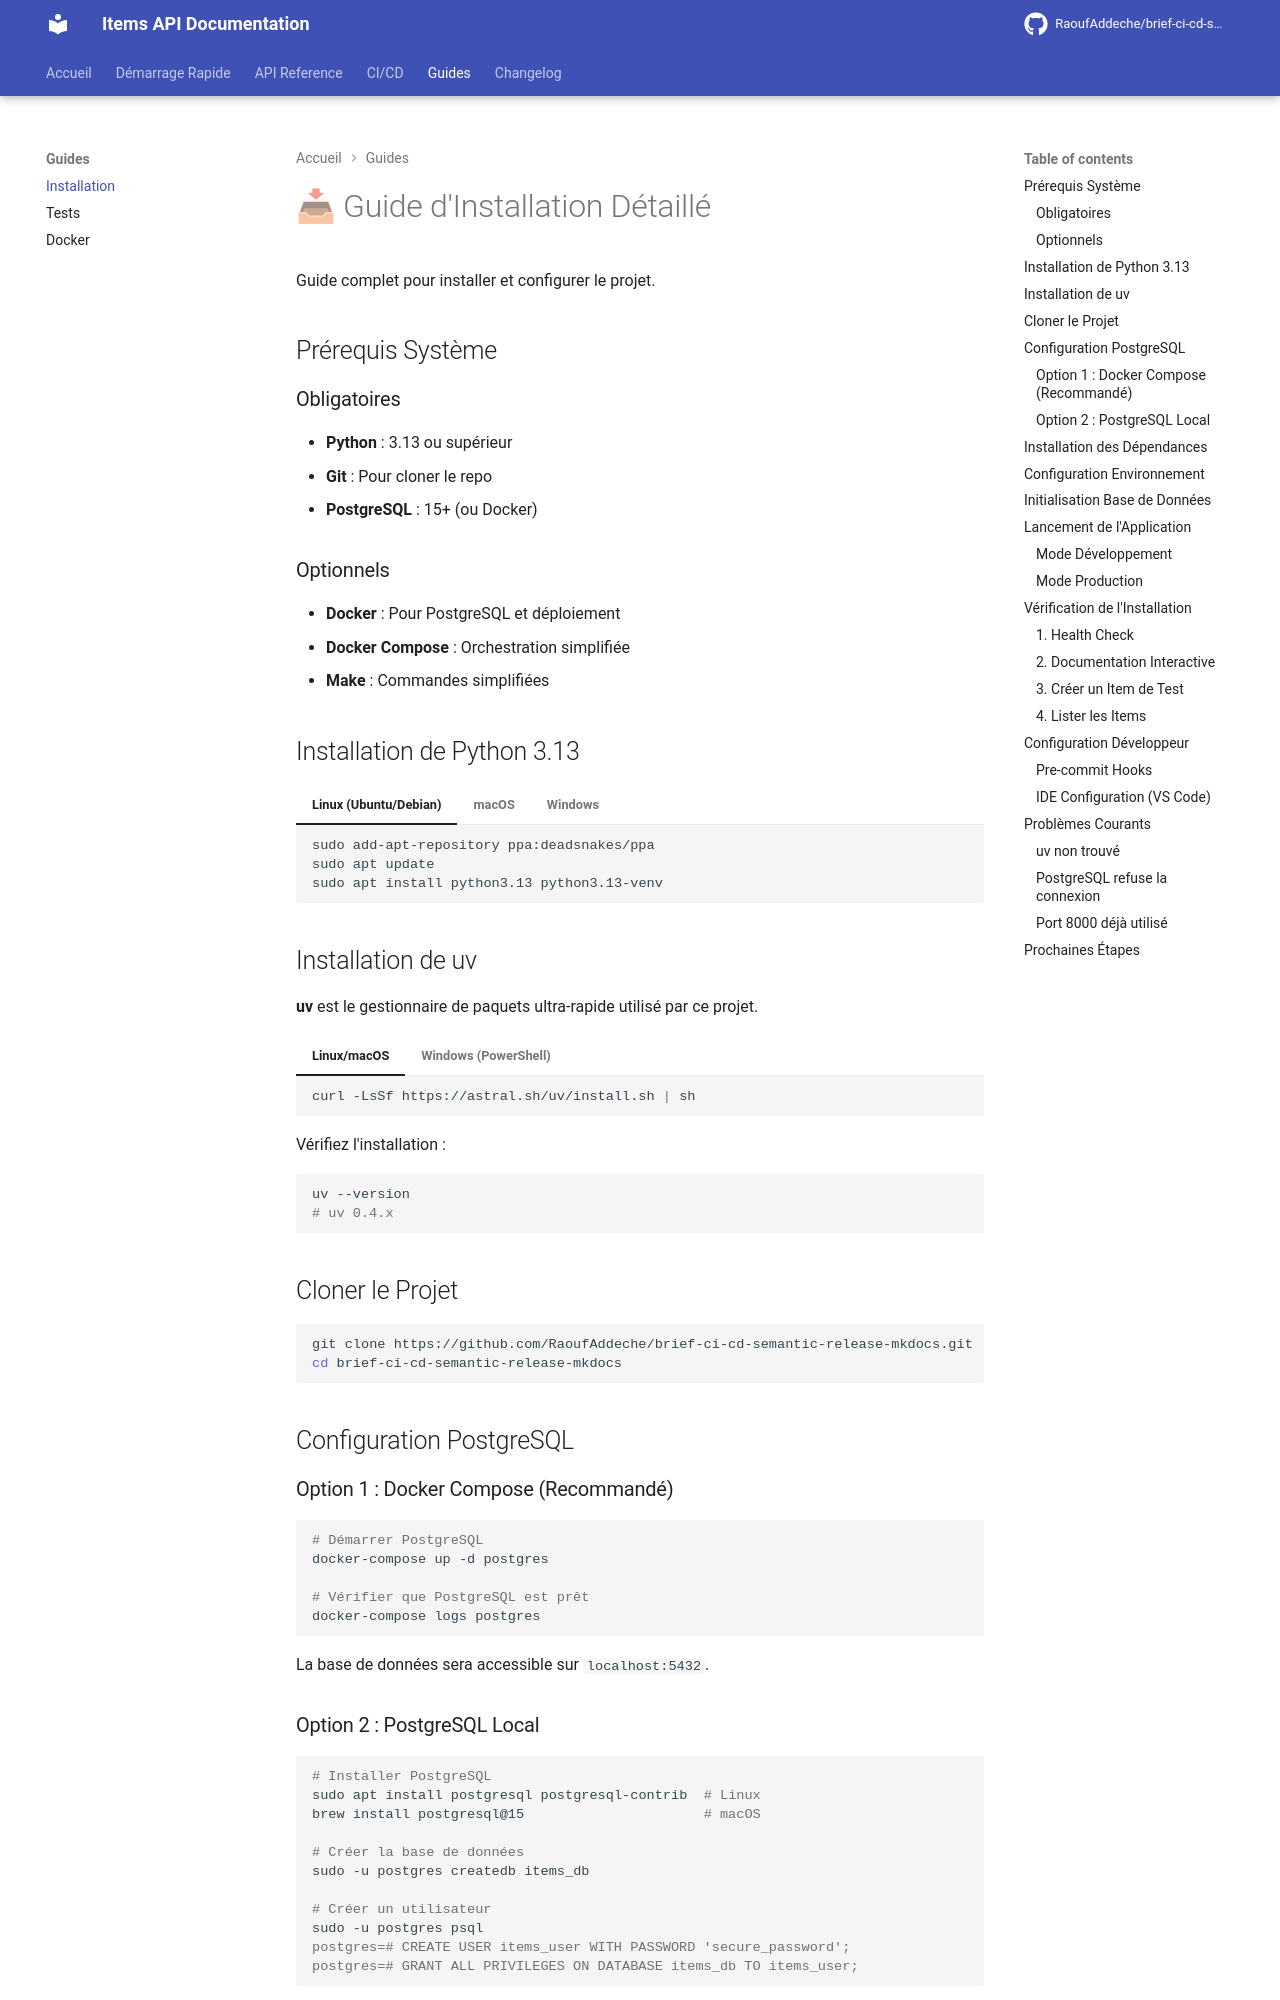

repository: RaoufAddeche/brief-ci-cd-semantic-release-mkdocs · page: guides/installation/index.html · generator: mkdocs

# 📥 Guide d'Installation Détaillé

Guide complet pour installer et configurer le projet.

## Prérequis Système

### Obligatoires
- **Python** : 3.13 ou supérieur
- **Git** : Pour cloner le repo
- **PostgreSQL** : 15+ (ou Docker)

### Optionnels
- **Docker** : Pour PostgreSQL et déploiement
- **Docker Compose** : Orchestration simplifiée
- **Make** : Commandes simplifiées

## Installation de Python 3.13

=== "Linux (Ubuntu/Debian)"

    ```bash
    sudo add-apt-repository ppa:deadsnakes/ppa
    sudo apt update
    sudo apt install python3.13 python3.13-venv
    ```

=== "macOS"

    ```bash
    brew install python@3.13
    ```

=== "Windows"

    Téléchargez depuis [python.org](https://www.python.org/downloads/)

## Installation de uv

**uv** est le gestionnaire de paquets ultra-rapide utilisé par ce projet.

=== "Linux/macOS"

    ```bash
    curl -LsSf https://astral.sh/uv/install.sh | sh
    ```

=== "Windows (PowerShell)"

    ```powershell
    powershell -c "irm https://astral.sh/uv/install.ps1 | iex"
    ```

Vérifiez l'installation :

```bash
uv --version
# uv 0.4.x
```

## Cloner le Projet

```bash
git clone https://github.com/RaoufAddeche/brief-ci-cd-semantic-release-mkdocs.git
cd brief-ci-cd-semantic-release-mkdocs
```

## Configuration PostgreSQL

### Option 1 : Docker Compose (Recommandé)

```bash
# Démarrer PostgreSQL
docker-compose up -d postgres

# Vérifier que PostgreSQL est prêt
docker-compose logs postgres
```

La base de données sera accessible sur `localhost:5432`.
